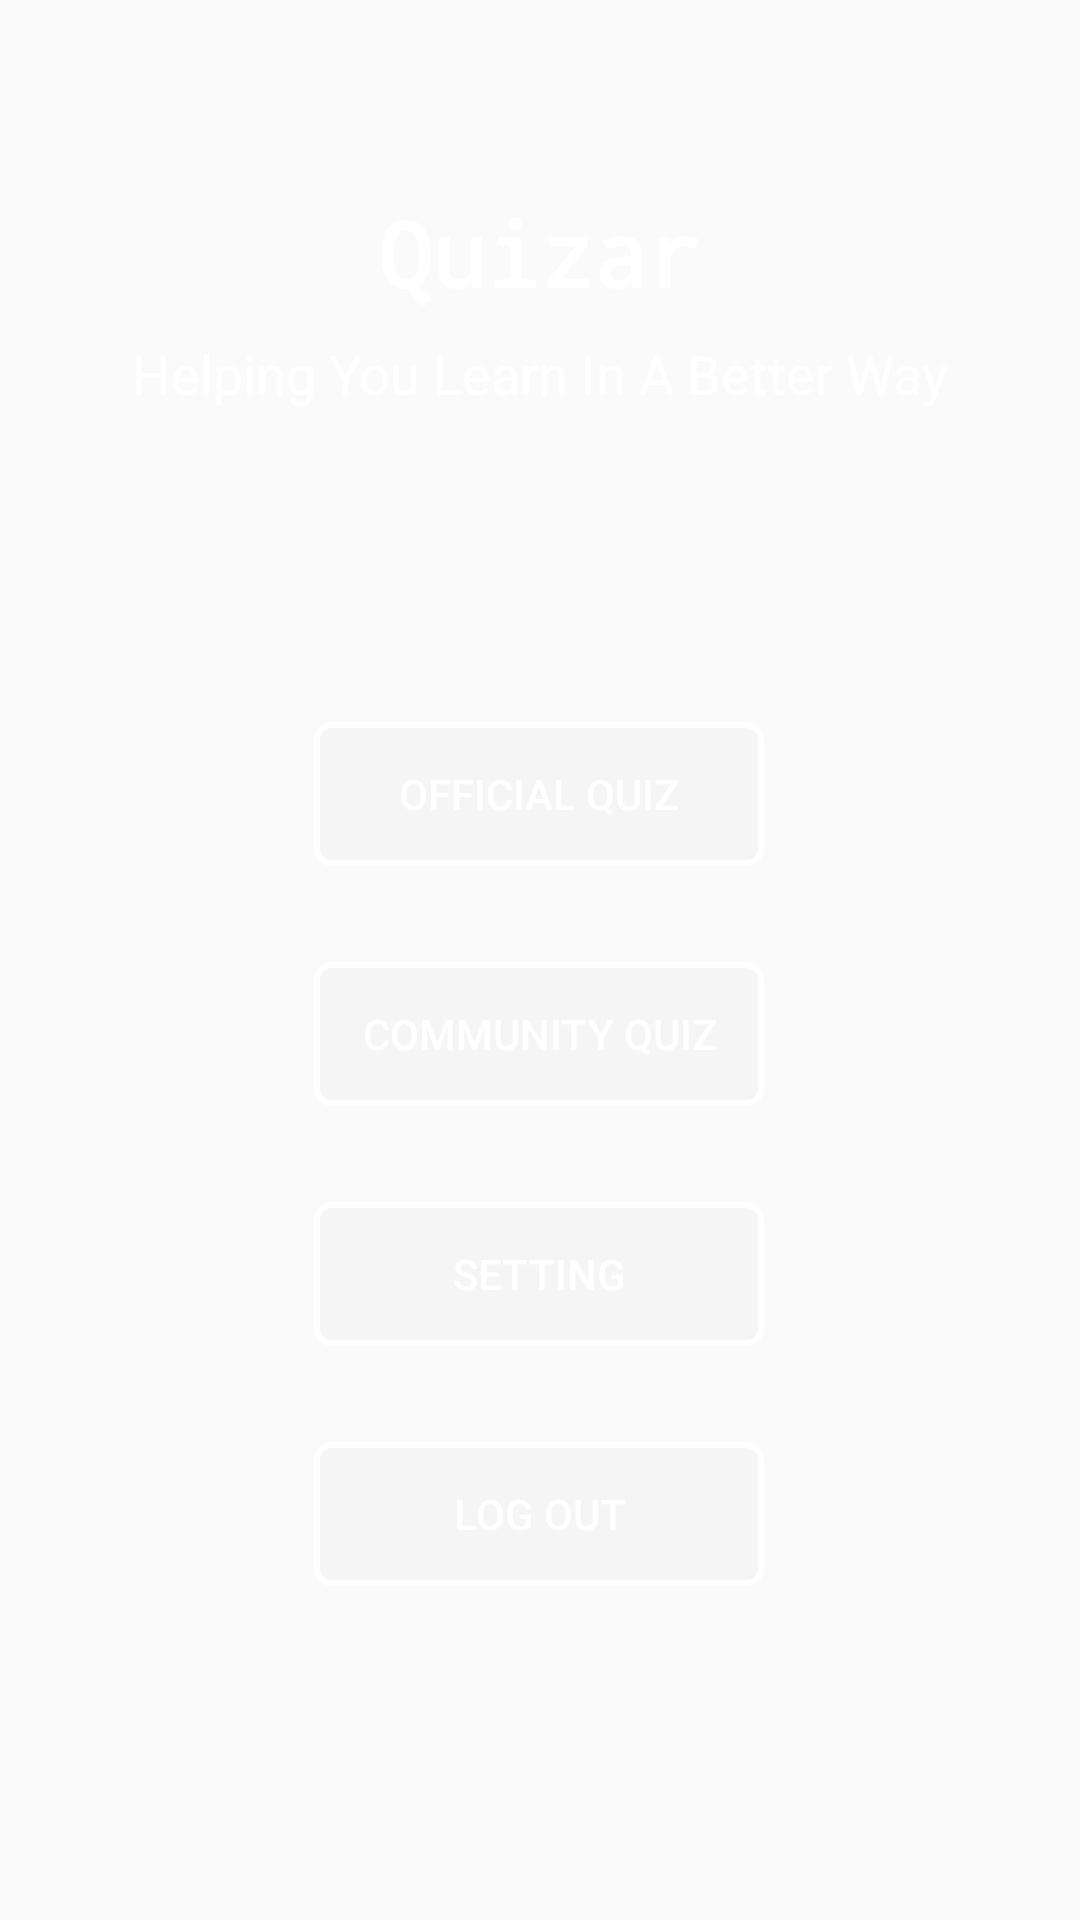

Produce the Android XML layout that renders to this screen, including the resource entries it uses.
<!-- AndroidManifest.xml: application theme AppTheme -->
<!-- res/layout/fragment_menu.xml -->
<?xml version="1.0" encoding="utf-8"?>
<androidx.constraintlayout.widget.ConstraintLayout xmlns:android="http://schemas.android.com/apk/res/android"
    xmlns:app="http://schemas.android.com/apk/res-auto"
    xmlns:tools="http://schemas.android.com/tools"
    android:layout_width="match_parent"
    android:layout_height="match_parent"
    android:background="@drawable/start_bg"
    tools:context=".MenuFragment">

    <TextView
        android:id="@+id/menu_title"
        android:layout_width="0dp"
        android:layout_height="wrap_content"
        android:layout_marginTop="64dp"
        android:fontFamily="monospace"
        android:text="Quizar"
        android:textAlignment="center"
        android:textColor="#FFFFFF"
        android:textSize="30sp"
        android:textStyle="bold"
        app:layout_constraintEnd_toEndOf="parent"
        app:layout_constraintStart_toStartOf="parent"
        app:layout_constraintTop_toTopOf="parent" />

    <TextView
        android:id="@+id/menu_slogan"
        android:layout_width="wrap_content"
        android:layout_height="wrap_content"
        android:layout_marginTop="8dp"
        android:text="Helping You Learn In A Better Way"
        android:textColor="#FFFFFF"
        android:textSize="18sp"
        app:layout_constraintEnd_toEndOf="parent"
        app:layout_constraintStart_toStartOf="parent"
        app:layout_constraintTop_toBottomOf="@+id/menu_title" />

    <Button
        android:id="@+id/menu_official"
        android:layout_width="150dp"
        android:layout_height="wrap_content"
        android:layout_marginTop="104dp"
        android:background="@drawable/button_custom_1"
        android:text="Official Quiz"
        android:textColor="#FFFFFF"
        app:layout_constraintEnd_toEndOf="parent"
        app:layout_constraintHorizontal_bias="0.498"
        app:layout_constraintStart_toStartOf="parent"
        app:layout_constraintTop_toBottomOf="@+id/menu_slogan" />

    <Button
        android:id="@+id/menu_comuunity"
        android:layout_width="150dp"
        android:layout_height="wrap_content"
        android:layout_marginTop="32dp"
        android:background="@drawable/button_custom_1"
        android:text="Community quiz"
        android:textColor="#FFFFFF"
        app:layout_constraintEnd_toEndOf="parent"
        app:layout_constraintHorizontal_bias="0.498"
        app:layout_constraintStart_toStartOf="parent"
        app:layout_constraintTop_toBottomOf="@+id/menu_official" />

    <Button
        android:id="@+id/menu_setting"
        android:layout_width="150dp"
        android:layout_height="wrap_content"
        android:layout_marginTop="32dp"
        android:background="@drawable/button_custom_1"
        android:text="setting"
        android:textColor="#FFFFFF"
        app:layout_constraintEnd_toEndOf="parent"
        app:layout_constraintHorizontal_bias="0.498"
        app:layout_constraintStart_toStartOf="parent"
        app:layout_constraintTop_toBottomOf="@+id/menu_comuunity" />

    <Button
        android:id="@+id/menu_logout"
        android:layout_width="150dp"
        android:layout_height="wrap_content"
        android:layout_marginTop="32dp"
        android:background="@drawable/button_custom_1"
        android:text="Log Out"
        android:textColor="#FFFFFF"
        app:layout_constraintEnd_toEndOf="parent"
        app:layout_constraintHorizontal_bias="0.498"
        app:layout_constraintStart_toStartOf="parent"
        app:layout_constraintTop_toBottomOf="@+id/menu_setting" />

</androidx.constraintlayout.widget.ConstraintLayout>
<!-- resources referenced by this layout -->
<resources>
  <!-- drawable button_custom_1 (drawable) -->
  <?xml version="1.0" encoding="utf-8"?>
  <shape xmlns:android="http://schemas.android.com/apk/res/android">
  
      <stroke android:color="#ffffff" android:width="2dp"/>
  
      <solid android:color="@color/white_low"
          />
  
  
  
      <corners android:radius="5dp"/>
  
  </shape>
  <style name="AppTheme" parent="Theme.AppCompat.Light.NoActionBar">
          
          <item name="colorPrimary">@color/colorPrimary</item>
          <item name="colorPrimaryDark">@color/colorPrimaryDark</item>
          <item name="colorAccent">@color/colorAccent</item>
          <item name="android:textColorHint">#cccccc</item>
      </style>
  <color name="white_low">#0a777777</color>
  <color name="colorPrimary">#6200EE</color>
  <color name="colorPrimaryDark">#3700B3</color>
  <color name="colorAccent">#03DAC5</color>
</resources>
